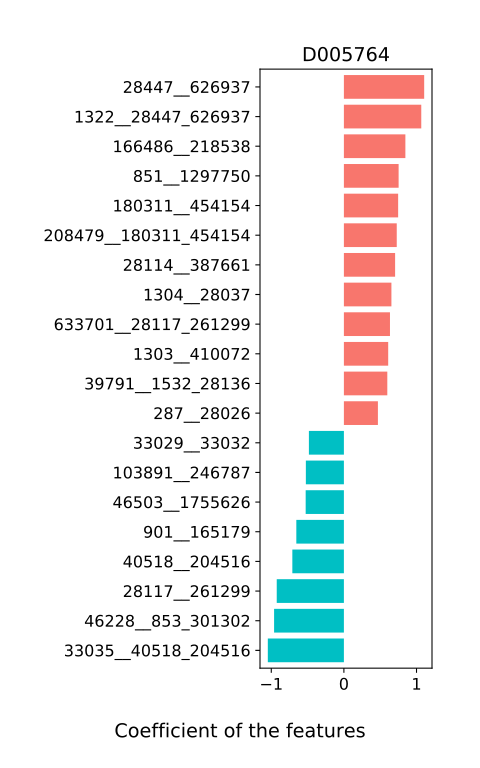

The data file committed next to this chart (first rows):
, D005764
820__310298_357276, 0.1668
310298__357276, -0.2697
387090__1559_1624, 0.07983
154046__28123_36847, -0.1177
33010__197614_309120, -0.04327
36834__573_187327, -0.0677
1307__823_180164, -0.1854
1267__28446_39493, 0.05774
28137__1134563, -0.004613
1282__29385, -0.03197
423605__1161942, 0.02908
28446__39493, 0.01327
29363__729_29360, 0.1988
329854__102684_572010, 0.02692
28127__33031, -0.2824
1613__39778, 0.01823
281920__386414, -0.008145
755171__54005_337315, 0.1182
901__165179, -0.655
329__818_74426, -0.2534
1285__1313, -0.185
53446__155617, -0.1746
33034__33037_54007, 0.09767
823__180164, 0.3595
33037__54007, 0.01904
852__28128, -0.4192
33039__166486_218538, -0.3839
28123__36847, 0.393
1492__29367, 0.03045
907__1680_290112, 0.291
328812__31971_397865, 0.1945
40519__1304_28037, -0.2157
103891__246787, -0.5238
818__74426, -0.1174
1502__859_358742, 0.1857
573__187327, -0.1283
1522__1547, -0.2129
47770__28116_487175, 0.005021
54005__337315, 0.3982
33029__33032, -0.4818
208479__180311_454154, 0.7278
633701__28117_261299, 0.6344
102684__572010, 0.08408
1322__28447_626937, 1.065
103892__310300, 0.2034
88431__437898, -0.2187
328813__46503_1755626, 0.1046
310297__1308_371601, -0.3123
1352__54006, 0.2231
214856__1343_40520, 0.04129
1755607__817_821, -0.2091
197614__309120, 0.4621
1559__1624, 0.08857
166486__218538, 0.8466
46228__853_301302, -0.9611
28116__487175, 0.06982
358743__33038_47678, -0.269
163665__29466_69825, 0.0866
28117__261299, -0.9247
1304__28037, 0.6544
... 30 more rows
